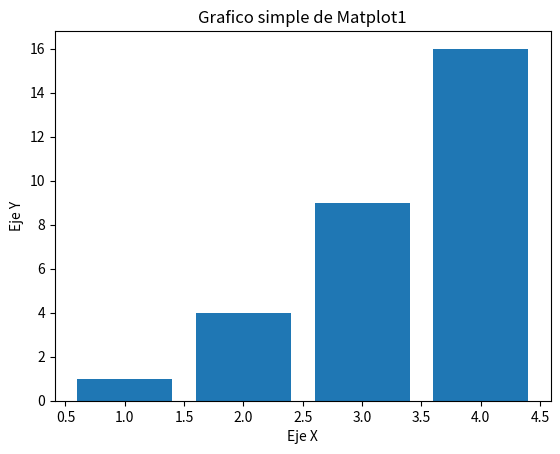

This chart was generated by the following Python code:
import matplotlib.pyplot as plt

x = [1, 2, 3, 4]
y = [1, 4, 9, 16]

#plt.plot(x,y) lee los datos de x y y grafico de linea
plt.bar(x, y)
plt.xlabel('Eje X') #letrrero de eje x
plt.ylabel('Eje Y') #letrere del eje y
plt.title('Grafico simple de Matplot1') #titulo del grafico
plt.show() #imprime en consoa el grafico